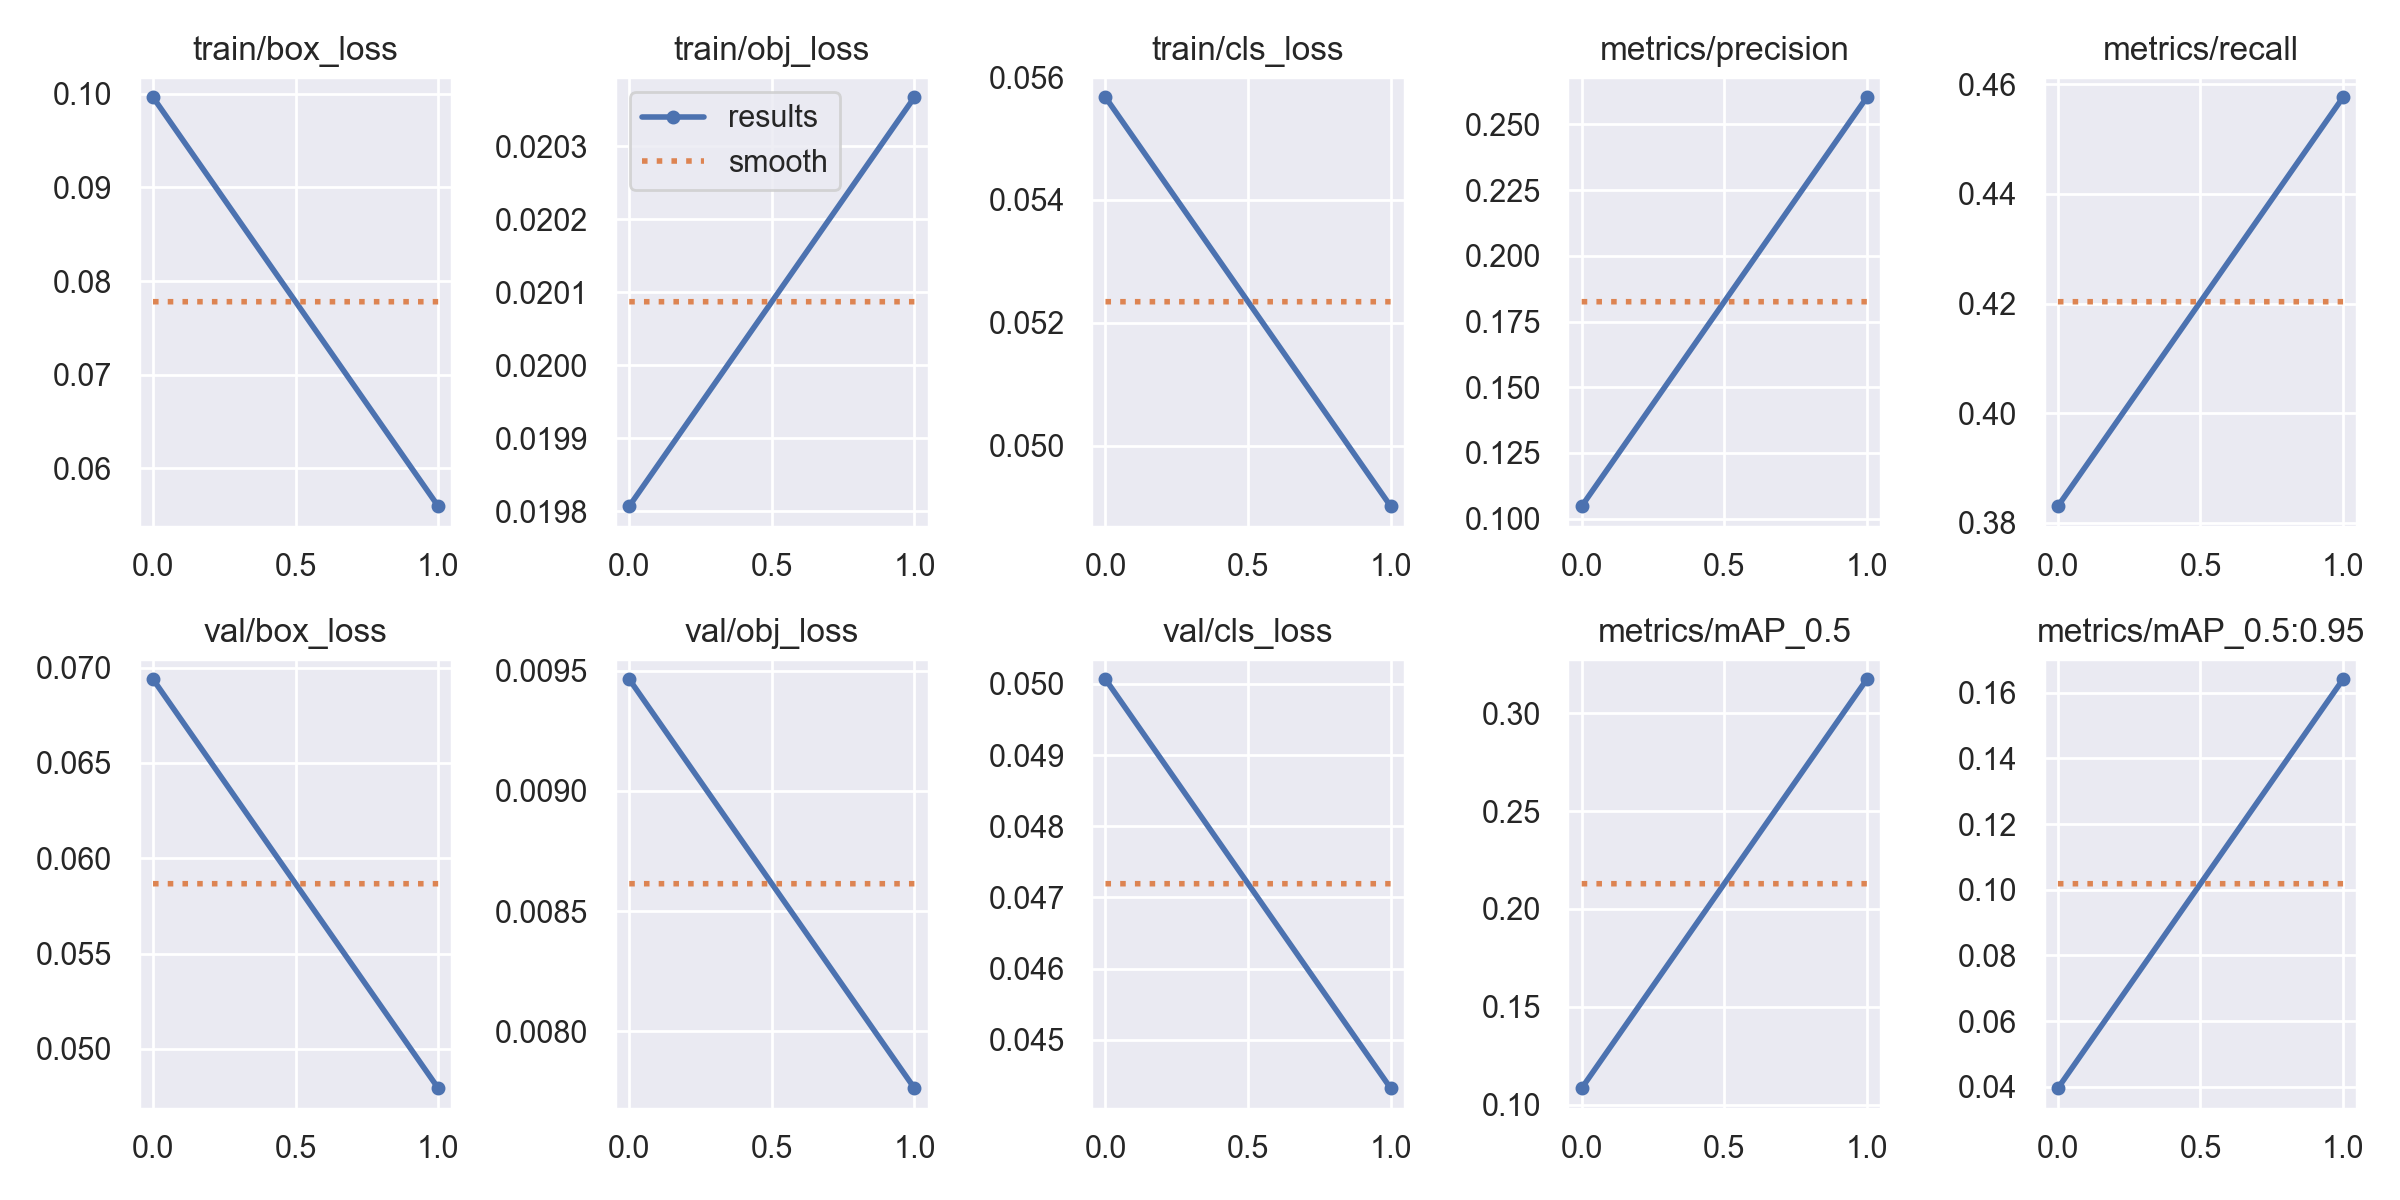

The table this chart was drawn from, first rows:
epoch, train/box_loss, train/obj_loss, train/cls_loss, metrics/precision, metrics/recall, metrics/mAP_0.5, metrics/mAP_0.5:0.95, val/box_loss, val/obj_loss, val/cls_loss, x/lr0, x/lr1, x/lr2
0, 0.0996, 0.01981, 0.05567, 0.1048, 0.3831, 0.1085, 0.03954, 0.06938, 0.009464, 0.05007, 0.07023, 0.003308, 0.003308
1, 0.05598, 0.02037, 0.04902, 0.2603, 0.4576, 0.3173, 0.1641, 0.04794, 0.007763, 0.04432, 0.03694, 0.003354, 0.003354
